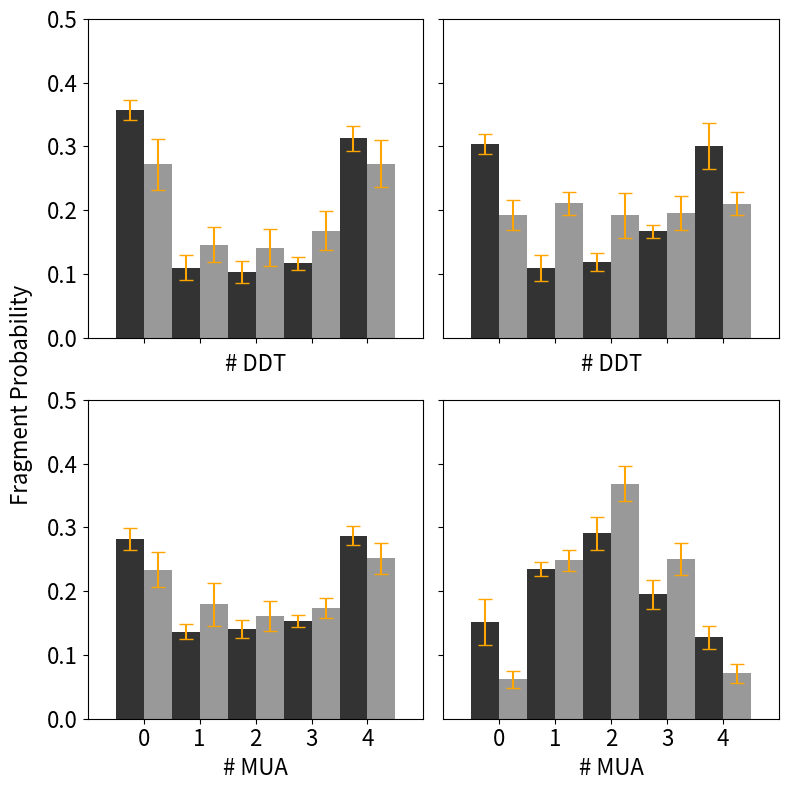

Python code for this plot: (Note: this script raises an exception after producing the figure.)
import matplotlib.pyplot as plt

fragment_prob_xticklabels = ['DDT/MPA', 'HT/MUA', 'DDT/MHA', 'DDT/MUA']
fragment_prob_xticks = []
for i in range(len(fragment_prob_xticklabels)):
    fragment_prob_xticks.append(i+1)
print(fragment_prob_xticks)

experimental_fragment_distributions = [
    [0.357684574, 0.109651206, 0.103252844, 0.116550753,0.312860623],
    [0.30450756, 0.108998382, 0.118900598, 0.166771936, 0.300821524],
    [0.282248079, 0.13660489, 0.141126003, 0.153032514, 0.286988515],
    [0.151770595, 0.234702584, 0.290907084, 0.195149734, 0.127470003],
]
experimental_fragment_distributions_std = [
    [0.015814535, 0.019751575, 0.016671764,0.01028718, 0.01999021],
    [0.015577321,0.020119983, 0.013999559, 0.009777529, 0.036702554],
    [0.017119533, 0.011429576, 0.014133992, 0.009764157, 0.014903076],
    [0.035870309, 0.01119446, 0.026286626, 0.022650962, 0.017968601],
]
theoretical_fragment_distributions = [
    [0.27184473, 0.14567885, 0.14135559, 0.16795333, 0.2731675 ],
    [0.19220206, 0.21060975, 0.19178349, 0.19521074, 0.21019396],
    [0.23394166, 0.17981008, 0.16051354, 0.17415042, 0.2515843 ],
    [0.06195761, 0.24840842, 0.36833704, 0.25024191, 0.07105503],
]
theoretical_fragment_distributions_std = [
    [0.04018639, 0.02744366, 0.02866186, 0.03089606, 0.03742432],
    [0.02326736, 0.01829872, 0.03510068, 0.02666496, 0.01779426],
    [0.02777769, 0.03387226, 0.02338232, 0.0160062 , 0.02428756],
    [0.01364467, 0.01673301, 0.02738086, 0.02471669, 0.01535253],
]
sim_ssr = [
    0.16595502527160158,
    0.12514108602000149,
    0.07989379728419234,
    0.002182966701426807,
]
sim_ssr_std = [
    0.056612201095394464,
    0.03138490782880945,
    0.020961892486618974,
    0.0014100595718975885,
]
exp_ssr = [0.2608,0.1756, 0.2060,  0.0225] #DDT/MPA, HT/MUA, DDT/MHA, DDT/MUA
exp_ssr_std = [0.0245,0.0161, 0.0273, 0.0128] #DDT/MPA, HT/MUA, DDT/MHA, DDT/MUA
for i in range(len(theoretical_fragment_distributions)):
    ssr_exp_sim = 0
    for frag in range(len(theoretical_fragment_distributions[i])):
        ssr_exp_sim += (
            theoretical_fragment_distributions[i][frag]
            - experimental_fragment_distributions[i][frag]
        ) ** 2
    print(ssr_exp_sim)

fig, axs = plt.subplots(2, 2, figsize=(8, 8))
x = [0, 1, 2, 3, 4]
plot_index = 0
plot_titles = ["DDT/MPA", "DDT/MHA", "HT/MUA", "DDT/MUA"]
for i in range(2):
    for j in range(2):
        if i == 0 and j == 0:
            axs[i, j].bar(
                [x - 0.25 for x in x],
                experimental_fragment_distributions[plot_index],
                yerr=experimental_fragment_distributions_std[plot_index],
                capsize=5,
                label="Experiment",
                color="k",
                ecolor="orange",
                width=0.5,
                alpha=0.8,
            )
            axs[i, j].bar(
                [x + 0.25 for x in x],
                theoretical_fragment_distributions[plot_index],
                yerr=theoretical_fragment_distributions_std[plot_index],
                capsize=5,
                label="Simulation",
                color="k",
                ecolor="orange",
                width=0.5,
                alpha=0.4,
            )
        else:
            axs[i, j].bar(
                [x - 0.25 for x in x],
                experimental_fragment_distributions[plot_index],
                yerr=experimental_fragment_distributions_std[plot_index],
                capsize=5,
                color="k",
                ecolor="orange",
                width=0.5,
                alpha=0.8,
            )
            axs[i, j].bar(
                [x + 0.25 for x in x],
                theoretical_fragment_distributions[plot_index],
                yerr=theoretical_fragment_distributions_std[plot_index],
                capsize=5,
                color="k",
                ecolor="orange",
                width=0.5,
                alpha=0.4,
            )
        #axs[i, j].set_title(plot_titles[plot_index], fontsize=16)
        axs[i,j].tick_params(axis='both', which='major', labelsize=16)
        if plot_index < 2:
            axs[i, j].set_xticks([], [])
        axs[0, 1].set_yticks([0.1, 0.2, 0.3, 0.4, 0.5], ["", "", "", "", ""])
        axs[1, 1].set_yticks([0.1, 0.2, 0.3, 0.4, 0.5], ["", "", "", "", ""])
        axs[i, j].set_xlabel("# DDT", fontsize=16)
        axs[1, 0].set_xticks([0, 1, 2, 3, 4])
        axs[1, 1].set_xticks([0, 1, 2, 3, 4])
        axs[0, 1].set_xticks([0, 1, 2, 3, 4], ["", "", "", "", ""])
        axs[0, 0].set_xticks([0, 1, 2, 3, 4], ["", "", "", "", ""])
        axs[1, 0].set_xlabel("# MUA", fontsize=16)
        axs[1, 1].set_xlabel("# MUA", fontsize=16)
        axs[i, j].set_xlim(-1, 5)
        axs[i, j].set_ylim(0, 0.5)
        plot_index += 1
fig.supylabel("Fragment Probability", fontsize=16)
plt.subplots_adjust(wspace=0.05, hspace=0.25)
plt.tight_layout()
plt.savefig("../figures/figure_4a.png", format="png", dpi=400)

x = [0.9, 1.1, 1.9, 2.1, 2.9, 3.1, 3.9, 4.1]
plt.figure(figsize=(8, 6))
plt.errorbar(
    x=[x[0], x[2], x[4], x[6]],
    y=[exp_ssr[0], exp_ssr[1], exp_ssr[2], exp_ssr[3]],
    yerr=[exp_ssr_std[0], exp_ssr_std[1], exp_ssr_std[2], exp_ssr_std[3]],
    capsize=10,
    label="Experiment",
    fmt="o",
    marker="s",
    color="k",
    alpha=0.8,
    markersize=10,
)
plt.errorbar(
    x=[x[1], x[3], x[5], x[7]],
    y=[sim_ssr[0], sim_ssr[1], sim_ssr[2], sim_ssr[3]],
    yerr=[sim_ssr_std[0], sim_ssr_std[1], sim_ssr_std[2], sim_ssr_std[3]],
    capsize=10,
    label="Simulation",
    fmt="o",
    marker="o",
    color="k",
    alpha=0.4,
    markersize=10,
)
plt.xlabel("Monolayers", fontsize=16)
plt.ylabel("SSR", fontsize=16)
# plt.axhline(y=0.1, color='k', alpha=0.4, linestyle='--')
plt.xticks(fragment_prob_xticks, fragment_prob_xticklabels)
plt.ylim(top=0.3812)
plt.yticks([0, 0.05, 0.10, 0.15, 0.20, 0.25, 0.30, 0.35])
plt.legend(frameon=False, fontsize="x-large")
plt.tick_params(axis='both', which='major', labelsize=16)
plt.xlim(0, 5)
plt.tight_layout()
plt.savefig("../figures/figure_4c.png", format="png", dpi=400)
